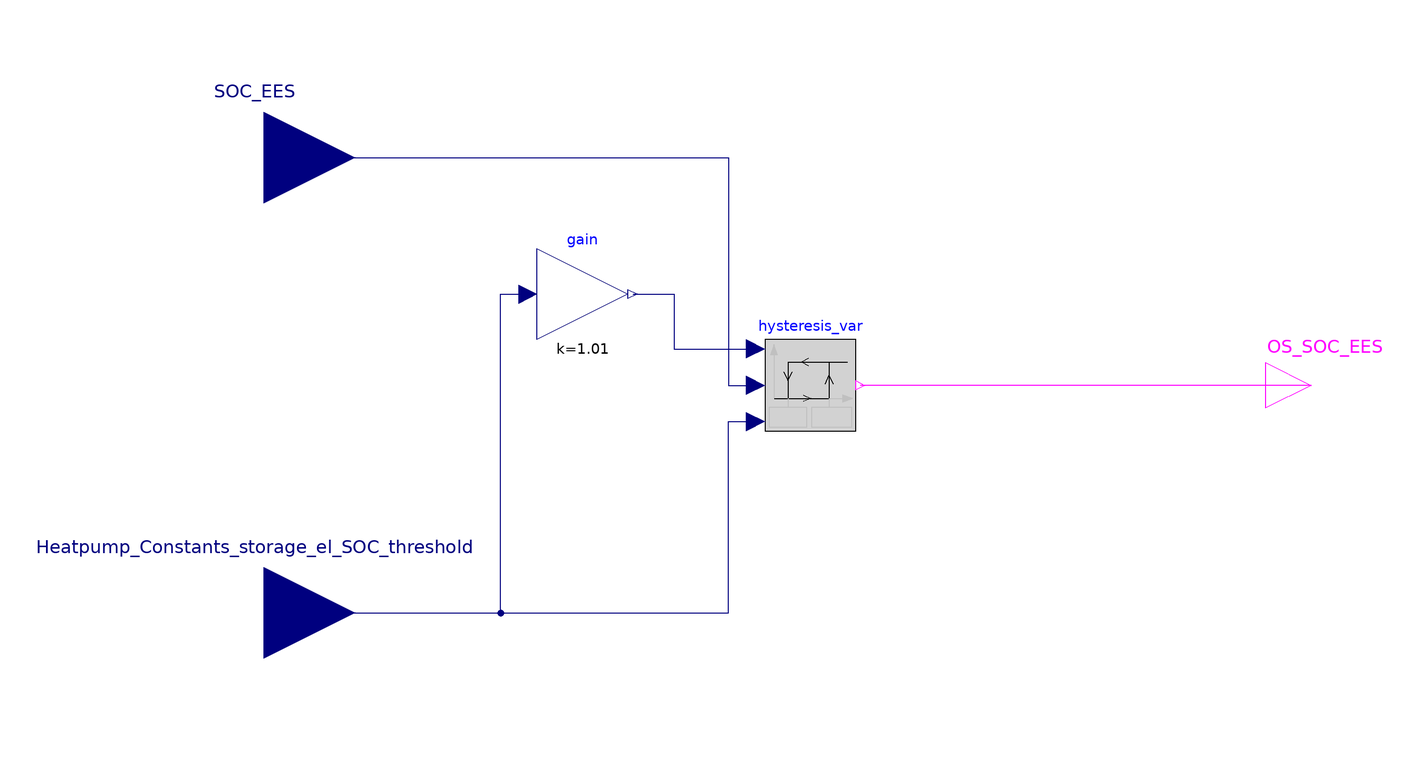

This picture is the connection diagram that the Modelica source below describes through its graphical annotations.

model StSp_excess_power_EES_OR_SOC_EES
  Modelica.Blocks.Interfaces.BooleanOutput OS_SOC_EES
    annotation (Placement(transformation(extent={{100,-10},{120,10}})));
  Modelica.Blocks.Interfaces.RealInput SOC_EES
    "state of charge - electrical storage" annotation (Placement(
        transformation(extent={{-140,30},{-100,70}})));
  Modelica.Blocks.Interfaces.RealInput Heatpump_Constants_storage_el_SOC_threshold
    annotation (Placement(transformation(extent={{-140,-70},{-100,-30}})));
  Components.Hysteresis_var hysteresis_var annotation (Placement(transformation(extent={{-10,-10},{10,10}})));
    Modelica.Blocks.Math.Gain gain(k=1.01)
      annotation (Placement(transformation(extent={{-60,10},{-40,30}})));
equation
    connect(OS_SOC_EES, hysteresis_var.y)
      annotation (Line(points={{110,0},{11,0}}, color={255,0,255}));
    connect(SOC_EES, hysteresis_var.u) annotation (Line(points={{-120,50},{
            -18,50},{-18,0},{-12,0}}, color={0,0,127}));
    connect(Heatpump_Constants_storage_el_SOC_threshold, hysteresis_var.uLow)
      annotation (Line(points={{-120,-50},{-18,-50},{-18,-8},{-12,-8}},
          color={0,0,127}));
    connect(Heatpump_Constants_storage_el_SOC_threshold, gain.u)
      annotation (Line(points={{-120,-50},{-68,-50},{-68,20},{-62,20}},
          color={0,0,127}));
    connect(gain.y, hysteresis_var.uHigh) annotation (Line(points={{-39,20},
            {-30,20},{-30,8},{-12,8}}, color={0,0,127}));
  annotation (Icon(coordinateSystem(preserveAspectRatio=false)),
      Diagram(coordinateSystem(preserveAspectRatio=false)));
end StSp_excess_power_EES_OR_SOC_EES;